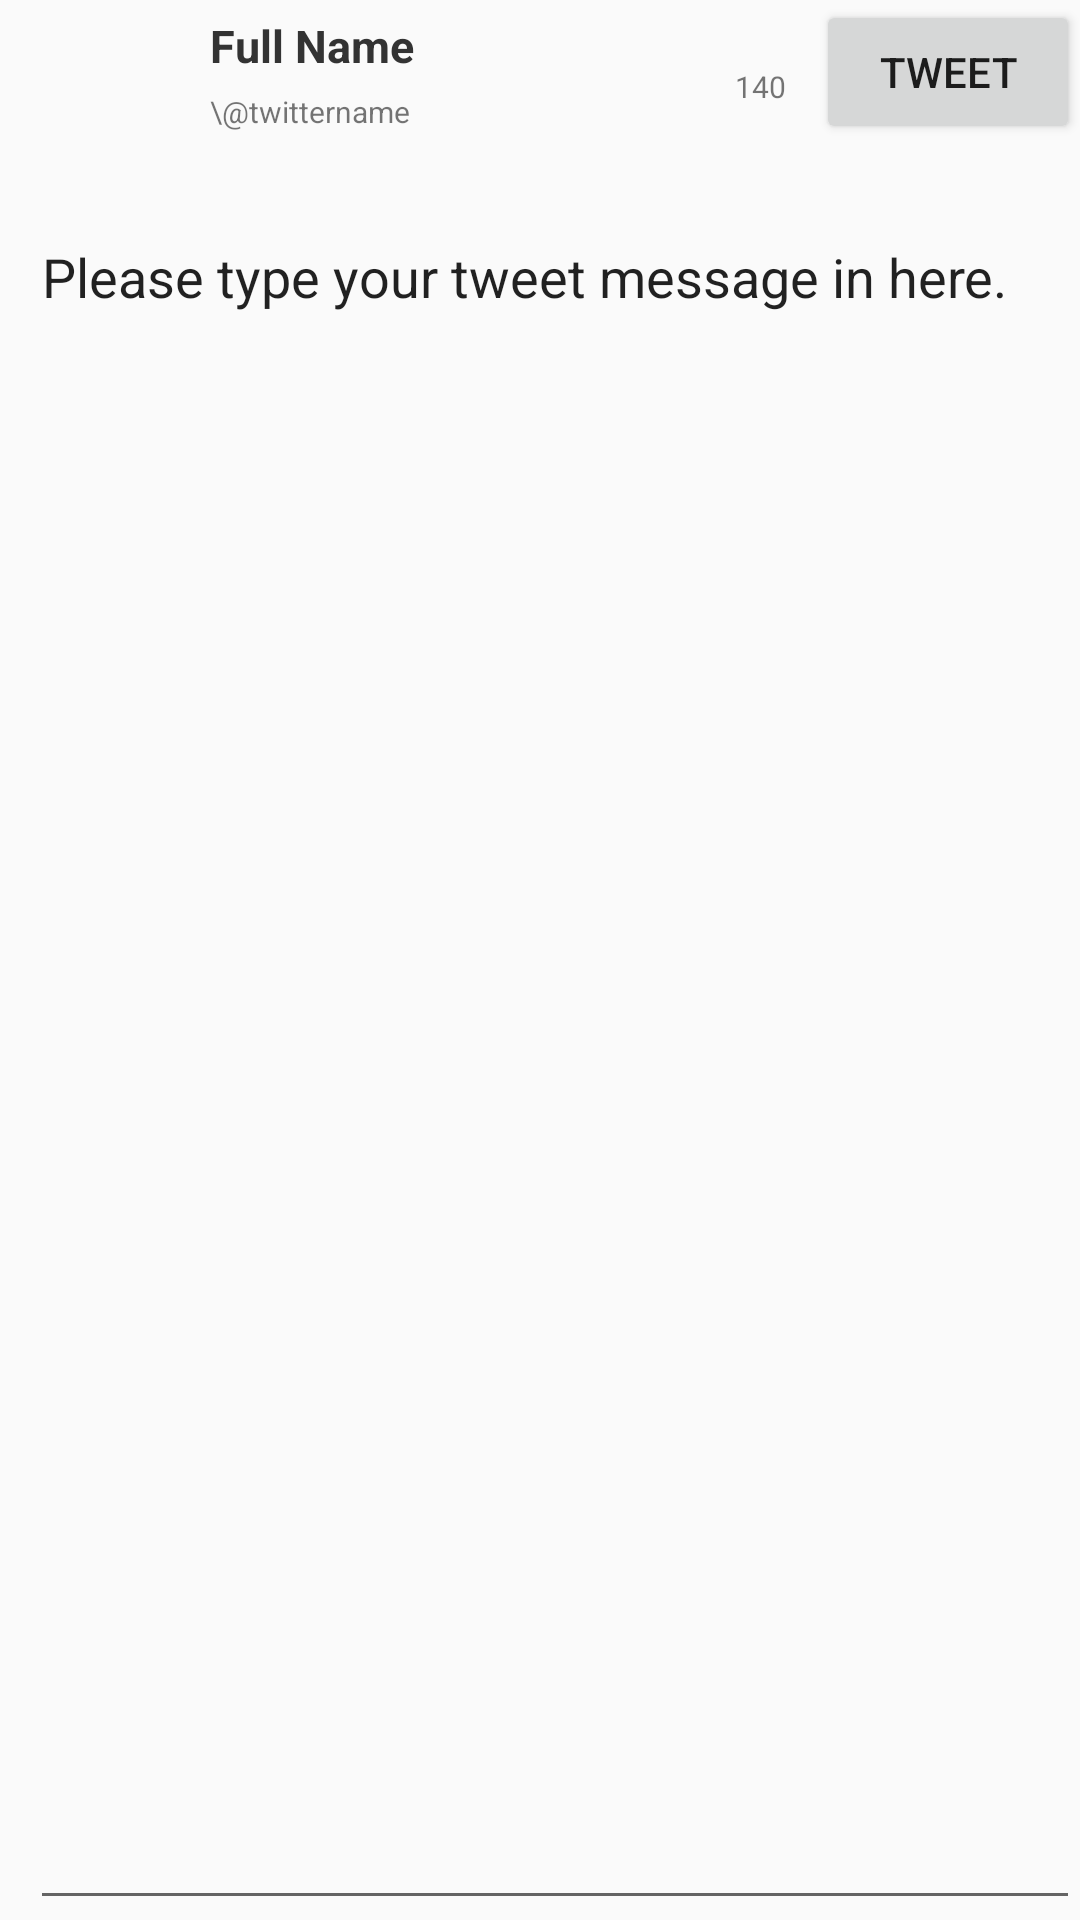

Android layout source for this screen:
<!-- AndroidManifest.xml: application theme AppTheme -->
<!-- res/layout/activity_compose.xml -->
<?xml version="1.0" encoding="utf-8"?>
<RelativeLayout xmlns:android="http://schemas.android.com/apk/res/android"
    android:layout_width="match_parent" android:layout_height="match_parent">

    <ImageView
        android:layout_width="wrap_content"
        android:layout_height="wrap_content"
        android:id="@+id/ivProfileImage"
        android:layout_alignParentTop="true"
        android:layout_alignParentLeft="true"
        android:layout_alignParentStart="true"
        android:maxWidth="50dp"
        android:maxHeight="50dp"
        android:minWidth="50dp"
        android:minHeight="50dp"
        android:layout_margin="10dp"
        android:src="@drawable/ic_launcher"/>

    <TextView
        android:layout_width="wrap_content"
        android:layout_height="wrap_content"
        android:text="Full Name"
        android:id="@+id/tvFullName"
        android:textStyle="bold"
        android:textColor="#333333"
        android:layout_toRightOf="@id/ivProfileImage"
        android:layout_alignParentTop="true"
        android:layout_marginTop="5dp"
        android:layout_marginRight="5dp"
        android:layout_alignTop="@+id/ivProfileImage"
        android:textSize="15sp"
        android:ellipsize="end" />

    <TextView
        android:layout_width="wrap_content"
        android:layout_height="wrap_content"
        android:text="\@twittername"
        android:id="@+id/tvUsername"
        android:layout_below="@+id/tvFullName"
        android:layout_toRightOf="@+id/ivProfileImage"
        android:layout_marginTop="5dp"
        android:layout_marginBottom="3dp"
        android:ellipsize="end"
        android:textSize="10sp"
        android:singleLine="true"/>

    <Button
        android:layout_width="wrap_content"
        android:layout_height="wrap_content"
        android:text="Tweet"
        android:id="@+id/btnTweet"
        android:layout_alignParentTop="true"
        android:layout_alignParentRight="true"
        android:layout_alignParentEnd="true" />

    <TextView
        android:layout_width="wrap_content"
        android:layout_height="wrap_content"
        android:text="140"
        android:textSize="10dp"
        android:id="@+id/tvCount"
        android:layout_alignBottom="@+id/btnTweet"
        android:layout_toLeftOf="@+id/btnTweet"
        android:layout_alignTop="@+id/ivProfileImage"
        android:layout_marginRight="10dp"
        android:gravity="center_vertical|right"
        android:layout_toRightOf="@+id/tvFullName"
        android:layout_toEndOf="@+id/tvFullName" />

    <EditText
        android:layout_width="wrap_content"
        android:layout_height="wrap_content"
        android:id="@+id/etTweetBody"
        android:layout_below="@+id/ivProfileImage"
        android:layout_alignLeft="@+id/ivProfileImage"
        android:layout_alignStart="@+id/ivProfileImage"
        android:layout_alignParentRight="true"
        android:layout_alignParentEnd="true"
        android:text="Please type your tweet message in here."
        android:layout_alignParentBottom="true"
        android:minLines="5"
        android:singleLine="false"
        android:gravity="top"/>

</RelativeLayout>
<!-- resources referenced by this layout -->
<resources>
  <style name="AppTheme" parent="Theme.AppCompat.Light.DarkActionBar">
          <item name="android:actionBarStyle">@style/MyActionBar</item>
          <item name="android:actionBarTabTextStyle">@style/MyActionBarTabText</item>
  
          
          <item name="actionBarStyle">@style/MyActionBar</item>
          <item name="actionBarTabTextStyle">@style/MyActionBarTabText</item>
      </style>
  <style name="MyActionBar" parent="@style/Widget.AppCompat.Light.ActionBar.Solid.Inverse">
          <item name="android:background">@color/twitter_blue</item>
          <item name="android:titleTextStyle">@style/MyActionBar.TitleTextStyle</item>
  
          
          <item name="background">@color/twitter_blue</item>
          <item name="titleTextStyle">@style/MyActionBar.TitleTextStyle</item>
      </style>
  <style name="MyActionBarTabText" parent="@style/Widget.AppCompat.ActionBar.TabText">
          <item name="android:textColor">@color/white</item>
      </style>
  <color name="twitter_blue">#3f91e2</color>
  <style name="MyActionBar.TitleTextStyle" parent="@style/TextAppearance.AppCompat.Widget.ActionBar.Title">
          <item name="android:textColor">@color/white</item>
      </style>
  <color name="white">#ffffff</color>
</resources>
